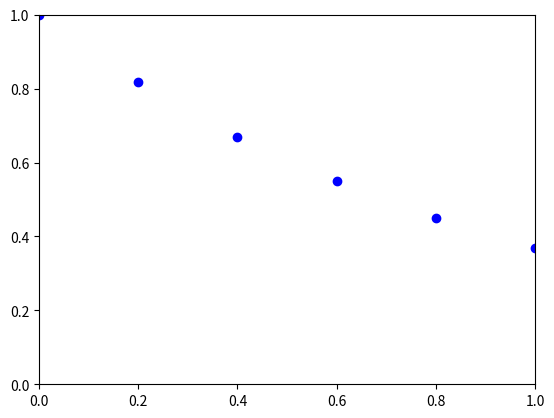

This figure's Python source: (Note: this script raises an exception after producing the figure.)
#!/usr/bin/python

import numpy as np
import matplotlib.pyplot as plt
import numpy.random as npr

x=np.linspace(0,4,21)
y=np.exp(-x)
xe=0.08*npr.randn(len(x))
ye=0.1*npr.randn(len(y))

plt.errorbar(x,y,fmt='bo',lw=2,xerr=xe,yerr=ye,ecolor='r',elinewidth=1)
plt.show()
